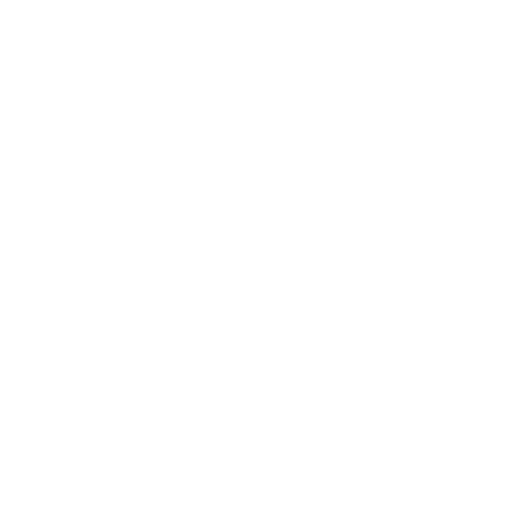
t = 0.00 s
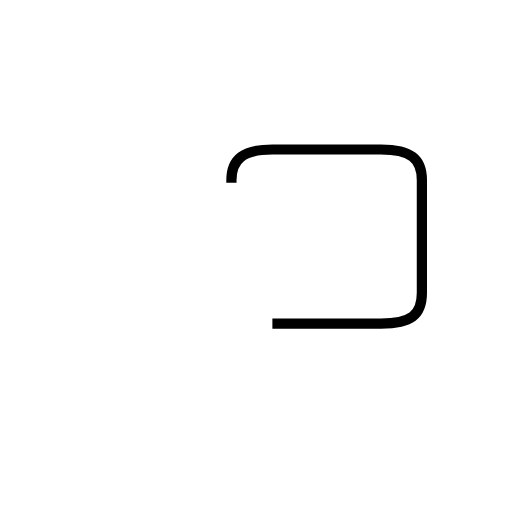
t = 1.49 s
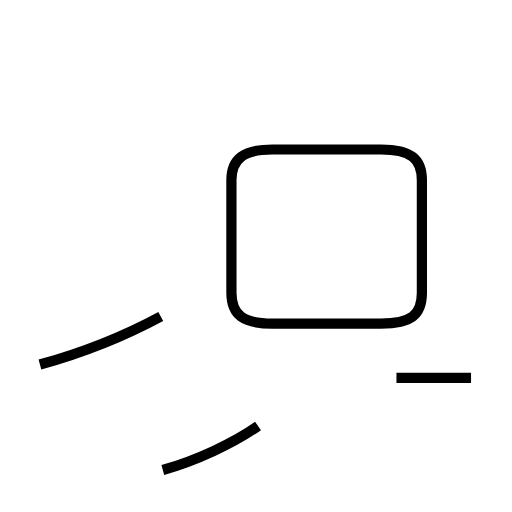
t = 2.90 s
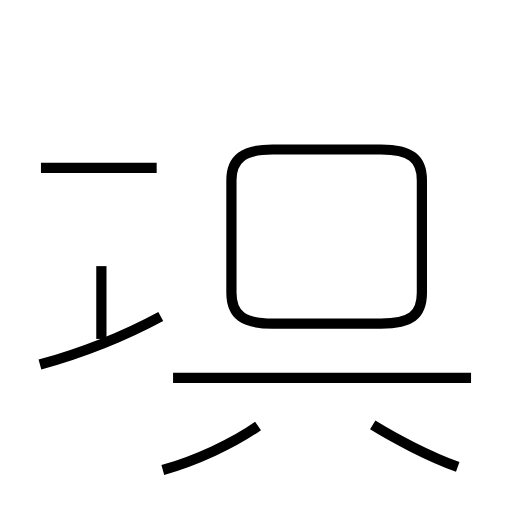
t = 4.38 s
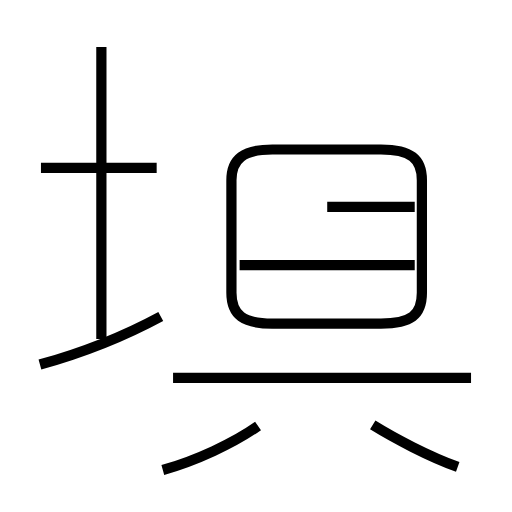
t = 5.80 s
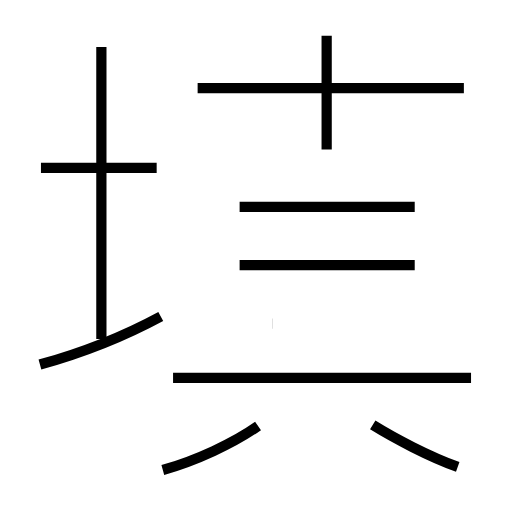
t = 7.17 s

The animated SVG that drew these frames (rendered in a browser with its animation timeline set to each time). Animation: 11 SMIL elements (animate=11); one cycle of 7.17 s.

<?xml version='1.0' encoding='utf-8'?>
<svg viewBox="0.0 -6.0 50.0 50.0" version="1.1" xmlns="http://www.w3.org/2000/svg"><rect x="-1000" y="-1000" width="2000" height="2000" stroke="white" fill="white" /><g style="fill:none;stroke:#000000;stroke-width:1"><path d="M 26.6 -12.4 L 37.2 -12.4 C 40.1 -12.4 41.2 -13.2 41.2 -15.4 L 41.2 -26.4 C 41.2 -28.5 40.1 -29.4 37.2 -29.4 L 26.6 -29.4 C 23.8 -29.4 22.6 -28.5 22.6 -26.4 L 22.6 -15.4 C 22.6 -13.2 23.8 -12.4 26.6 -12.4 Z " transform="translate(0.0 38.0)" stroke-dasharray="66.33497988239849" stroke-dashoffset="66.33497988239849"><animate attributeName="stroke-dashoffset" from="66.33497988239849" to="0" dur="1.9900493964719546s" begin="0s; anim_end.end" fill="freeze" id="anim0" /></path><path d="M 3.9 -8.4 C 7.5 -9.4 12.0 -11.1 15.7 -13.1 " transform="translate(0.0 38.0)" stroke-dasharray="12.72576793686296" stroke-dashoffset="12.72576793686296"><animate attributeName="stroke-dashoffset" from="12.72576793686296" to="0" dur="0.3817730381058888s" begin="anim0.end" fill="freeze" id="anim1" /></path><path d="M 15.9 1.9 C 19.1 1.0 22.8 -0.7 25.2 -2.4 " transform="translate(0.0 38.0)" stroke-dasharray="10.288898857175026" stroke-dashoffset="10.288898857175026"><animate attributeName="stroke-dashoffset" from="10.288898857175026" to="0" dur="0.30866696571525076s" begin="anim1.end" fill="freeze" id="anim2" /></path><path d="M 46.0 -7.1 L 16.9 -7.1 " transform="translate(0.0 38.0)" stroke-dasharray="29.1" stroke-dashoffset="29.1"><animate attributeName="stroke-dashoffset" from="29.1" to="0" dur="0.873s" begin="anim2.end" fill="freeze" id="anim3" /></path><path d="M 15.3 -27.6 L 4.0 -27.6 " transform="translate(0.0 38.0)" stroke-dasharray="11.3" stroke-dashoffset="11.3"><animate attributeName="stroke-dashoffset" from="11.3" to="0" dur="0.339s" begin="anim3.end" fill="freeze" id="anim4" /></path><path d="M 44.7 1.6 C 41.9 0.6 38.5 -1.2 36.4 -2.5 " transform="translate(0.0 38.0)" stroke-dasharray="9.271888781039094" stroke-dashoffset="9.271888781039094"><animate attributeName="stroke-dashoffset" from="9.271888781039094" to="0" dur="0.2781566634311728s" begin="anim4.end" fill="freeze" id="anim5" /></path><path d="M 9.9 -10.9 L 9.9 -39.4 " transform="translate(0.0 38.0)" stroke-dasharray="28.5" stroke-dashoffset="28.5"><animate attributeName="stroke-dashoffset" from="28.5" to="0" dur="0.855s" begin="anim5.end" fill="freeze" id="anim6" /></path><path d="M 40.5 -18.1 L 23.4 -18.1 " transform="translate(0.0 38.0)" stroke-dasharray="17.1" stroke-dashoffset="17.1"><animate attributeName="stroke-dashoffset" from="17.1" to="0" dur="0.513s" begin="anim6.end" fill="freeze" id="anim7" /></path><path d="M 40.5 -23.8 L 23.4 -23.8 " transform="translate(0.0 38.0)" stroke-dasharray="17.1" stroke-dashoffset="17.1"><animate attributeName="stroke-dashoffset" from="17.1" to="0" dur="0.513s" begin="anim7.end" fill="freeze" id="anim8" /></path><path d="M 45.3 -35.4 L 19.3 -35.4 " transform="translate(0.0 38.0)" stroke-dasharray="25.999999999999996" stroke-dashoffset="25.999999999999996"><animate attributeName="stroke-dashoffset" from="25.999999999999996" to="0" dur="0.7799999999999999s" begin="anim8.end" fill="freeze" id="anim9" /></path><path d="M 31.9 -29.4 L 31.9 -40.5" transform="translate(0.0 38.0)" stroke-dasharray="11.100000000000001" stroke-dashoffset="11.100000000000001"><animate attributeName="stroke-dashoffset" from="11.100000000000001" to="0" dur="0.333s" begin="anim9.end" fill="freeze" id="anim_end" /></path></g></svg>
